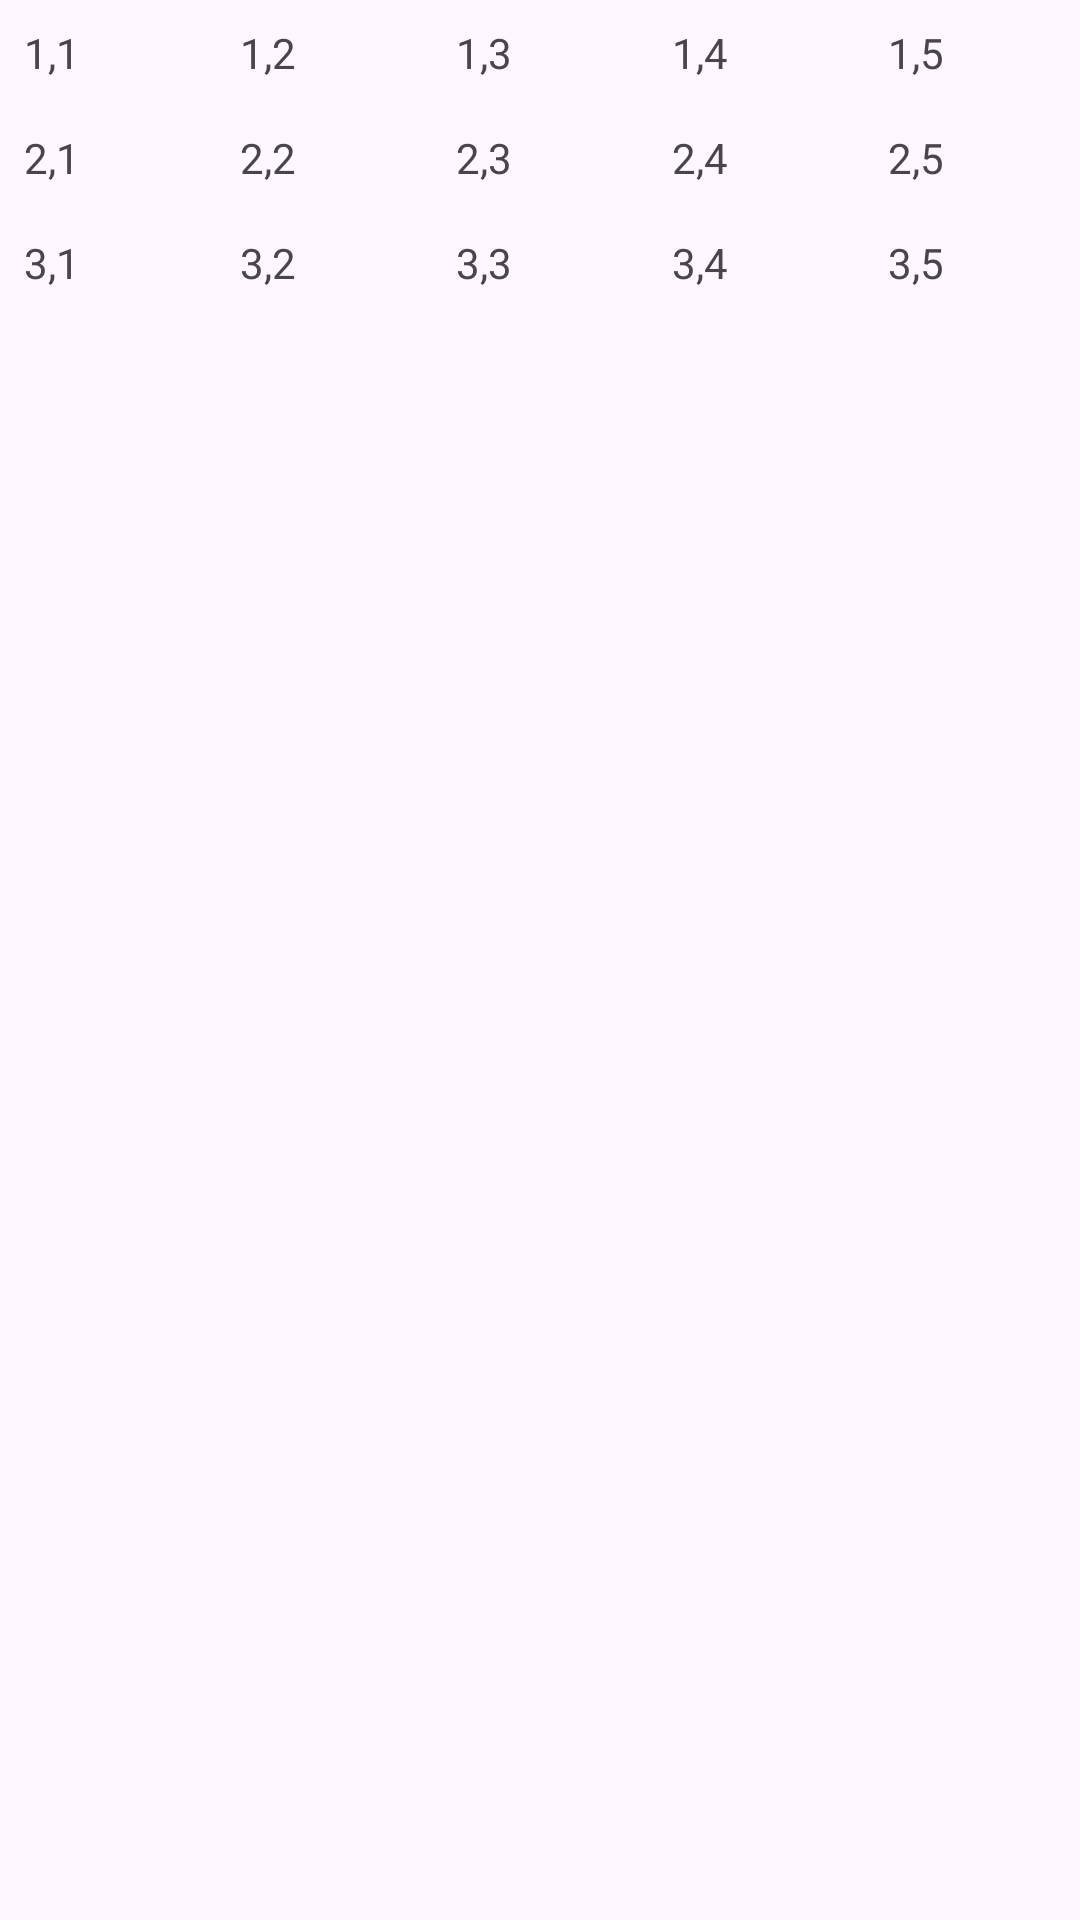

Here is an Android app screen rendered from its layout file. Give the layout XML and the strings, colors and styles it references.
<!-- AndroidManifest.xml: application theme Theme.Bingo_nadal -->
<!-- res/layout/fragment_carto.xml -->
<?xml version="1.0" encoding="utf-8"?>
<FrameLayout xmlns:android="http://schemas.android.com/apk/res/android"
    xmlns:tools="http://schemas.android.com/tools"
    android:layout_width="match_parent"
    android:layout_height="match_parent"
    tools:context=".fragments.CartoFragment">

    <TableLayout
        android:layout_width="match_parent"
        android:layout_height="wrap_content"
        android:stretchColumns="*">

        
        <TableRow>
            <TextView
                android:id="@+id/celda11"
                android:layout_width="wrap_content"
                android:layout_height="wrap_content"
                android:text="1,1"
                android:padding="8dp" />
            <TextView
                android:id="@+id/celda12"
                android:layout_width="wrap_content"
                android:layout_height="wrap_content"
                android:text="1,2"
                android:padding="8dp" />
            <TextView
                android:id="@+id/celda13"
                android:layout_width="wrap_content"
                android:layout_height="wrap_content"
                android:text="1,3"
                android:padding="8dp" />
            <TextView
                android:id="@+id/celda14"
                android:layout_width="wrap_content"
                android:layout_height="wrap_content"
                android:text="1,4"
                android:padding="8dp" />
            <TextView
                android:id="@+id/celda15"
                android:layout_width="wrap_content"
                android:layout_height="wrap_content"
                android:text="1,5"
                android:padding="8dp" />
        </TableRow>

        
        <TableRow>
            <TextView
                android:id="@+id/celda21"
                android:layout_width="wrap_content"
                android:layout_height="wrap_content"
                android:text="2,1"
                android:padding="8dp" />
            <TextView
                android:id="@+id/celda22"
                android:layout_width="wrap_content"
                android:layout_height="wrap_content"
                android:text="2,2"
                android:padding="8dp" />
            <TextView
                android:id="@+id/celda23"
                android:layout_width="wrap_content"
                android:layout_height="wrap_content"
                android:text="2,3"
                android:padding="8dp" />
            <TextView
                android:id="@+id/celda24"
                android:layout_width="wrap_content"
                android:layout_height="wrap_content"
                android:text="2,4"
                android:padding="8dp" />
            <TextView
                android:id="@+id/celda25"
                android:layout_width="wrap_content"
                android:layout_height="wrap_content"
                android:text="2,5"
                android:padding="8dp" />
        </TableRow>

        
        <TableRow>
            <TextView
                android:id="@+id/celda31"
                android:layout_width="wrap_content"
                android:layout_height="wrap_content"
                android:text="3,1"
                android:padding="8dp" />
            <TextView
                android:id="@+id/celda32"
                android:layout_width="wrap_content"
                android:layout_height="wrap_content"
                android:text="3,2"
                android:padding="8dp" />
            <TextView
                android:id="@+id/celda33"
                android:layout_width="wrap_content"
                android:layout_height="wrap_content"
                android:text="3,3"
                android:padding="8dp" />
            <TextView
                android:id="@+id/celda34"
                android:layout_width="wrap_content"
                android:layout_height="wrap_content"
                android:text="3,4"
                android:padding="8dp" />
            <TextView
                android:id="@+id/celda35"
                android:layout_width="wrap_content"
                android:layout_height="wrap_content"
                android:text="3,5"
                android:padding="8dp" />
        </TableRow>

    </TableLayout>

</FrameLayout>
<!-- resources referenced by this layout -->
<resources>
  <style name="Theme.Bingo_nadal" parent="Base.Theme.Bingo_nadal" />
  <style name="Base.Theme.Bingo_nadal" parent="Theme.Material3.DayNight.NoActionBar">
          
          
      </style>
</resources>
